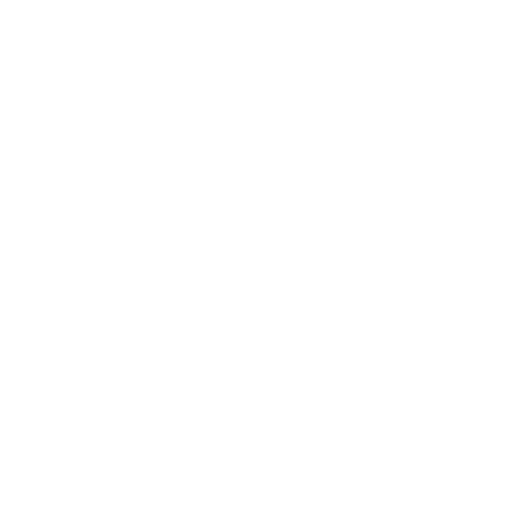
t = 0.00 s
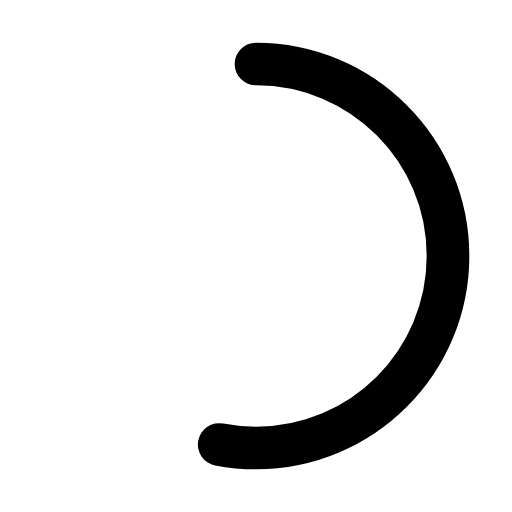
t = 0.30 s
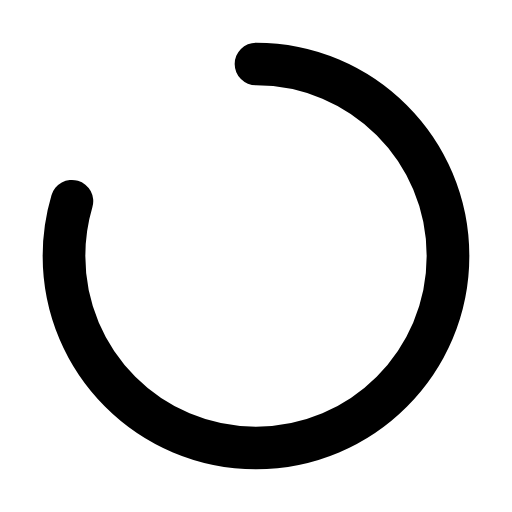
t = 0.45 s
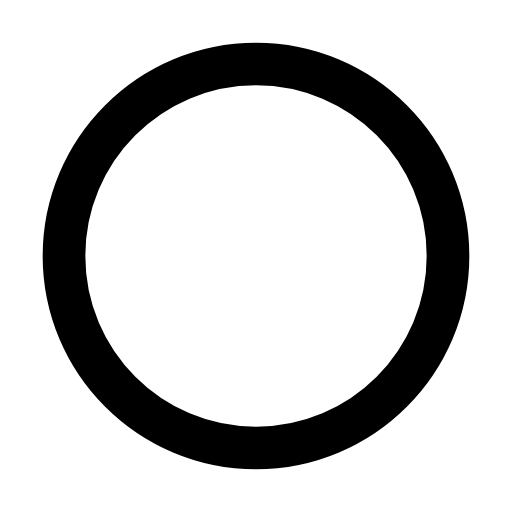
t = 0.70 s
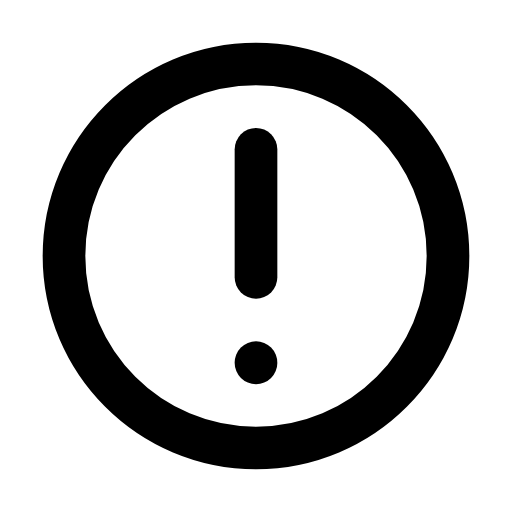
t = 0.90 s
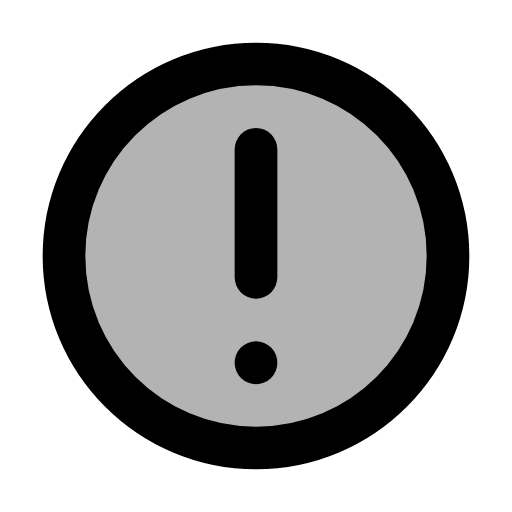
t = 1.15 s

The animated SVG that drew these frames (rendered in a browser with its animation timeline set to each time). Animation: 4 SMIL elements (animate=4); one cycle of 1.15 s.

<svg viewBox="0 0 24 24" xmlns="http://www.w3.org/2000/svg"><g stroke="currentColor" stroke-linecap="round" stroke-linejoin="round" stroke-width="2"><path d="M12 3c4.97 0 9 4.03 9 9c0 4.97 -4.03 9 -9 9c-4.97 0 -9 -4.03 -9 -9c0 -4.97 4.03 -9 9 -9Z" fill="currentColor" fill-opacity="0" stroke-dasharray="60"><animate attributeName="stroke-dashoffset" dur="0.6s" fill="freeze" values="60;0"/><animate attributeName="fill-opacity" begin="1s" dur="0.15s" fill="freeze" to="0.3"/></path><g fill="none"><path d="M12 7v6" stroke-dasharray="8" stroke-dashoffset="8"><animate attributeName="stroke-dashoffset" begin="0.7s" dur="0.2s" fill="freeze" to="0"/></path><path d="M12 17v0.01" stroke-dasharray="4" stroke-dashoffset="4"><animate attributeName="stroke-dashoffset" begin="0.7s" dur="0.2s" fill="freeze" to="0"/></path></g></g></svg>
